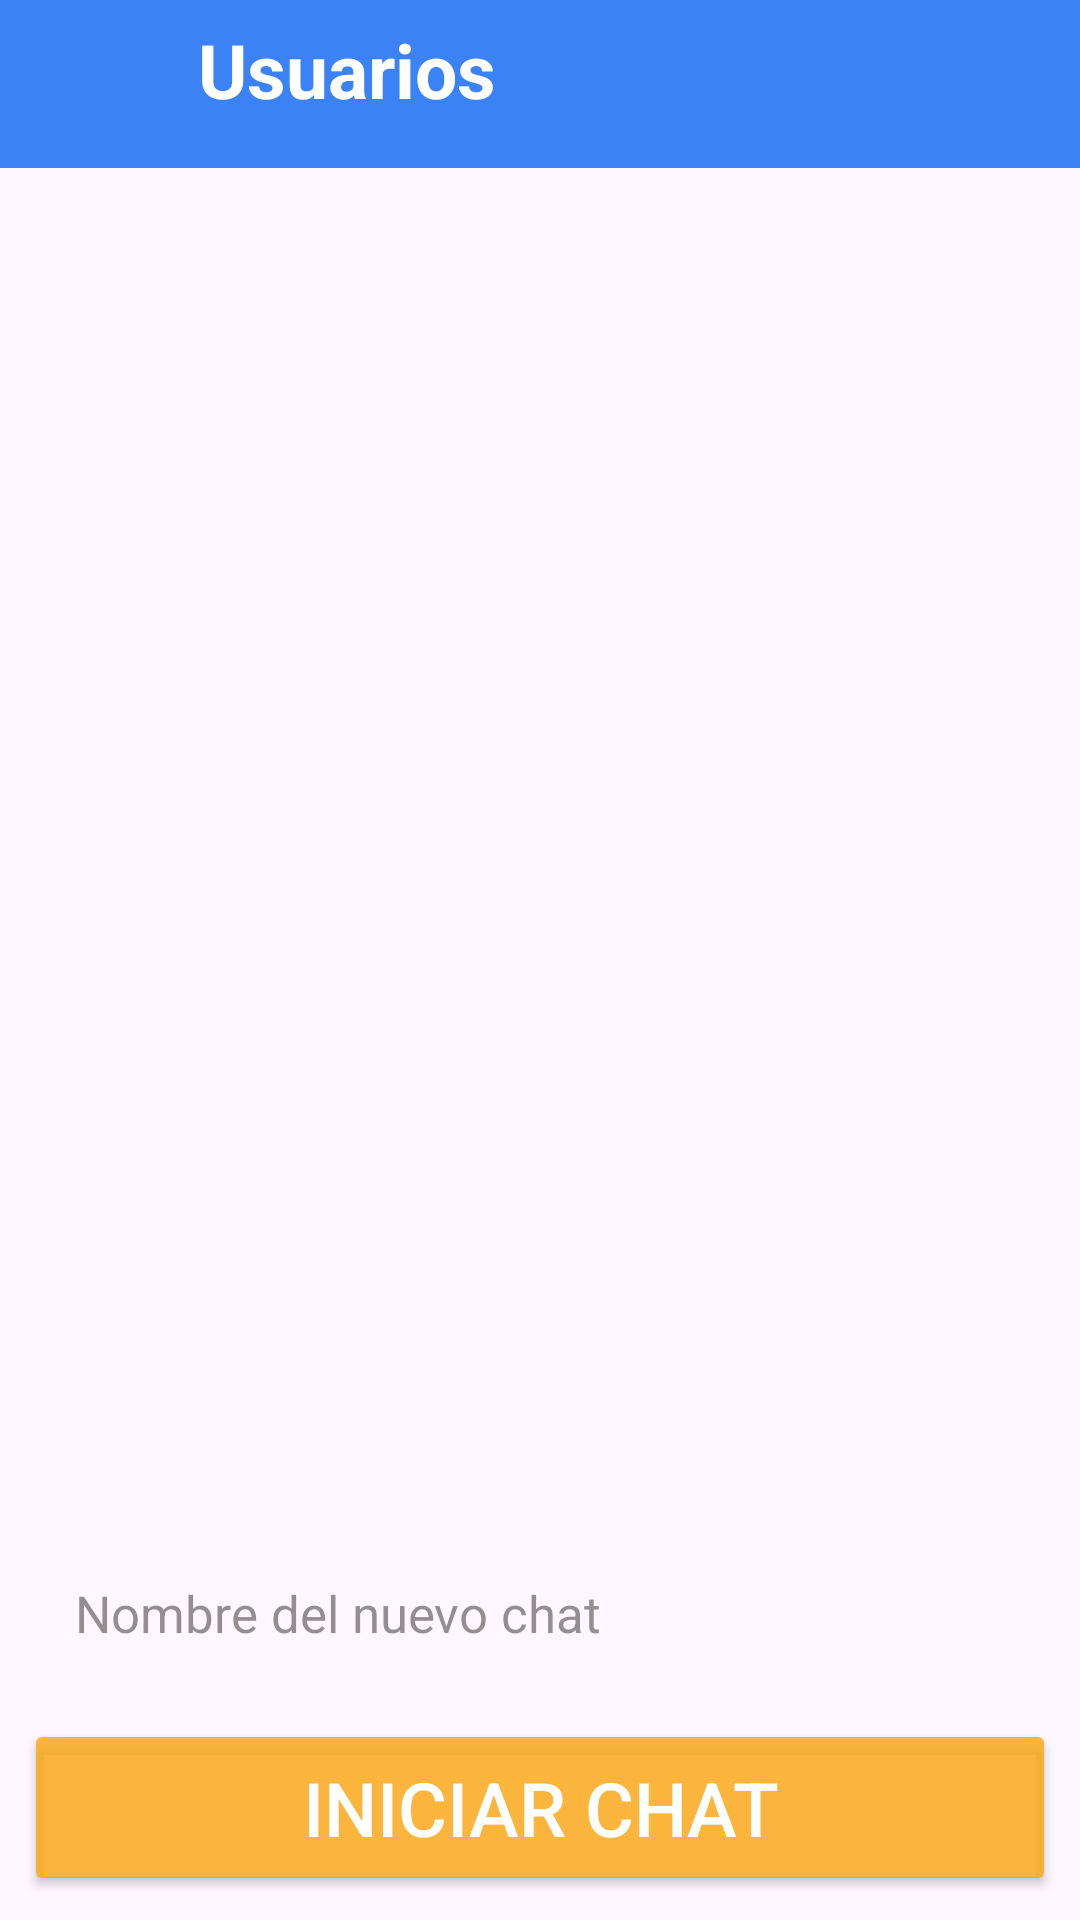

Here is an Android app screen rendered from its layout file. Give the layout XML and the strings, colors and styles it references.
<!-- AndroidManifest.xml: application theme Theme.AppUMG -->
<!-- res/layout/activity_new_chat.xml -->
<?xml version="1.0" encoding="utf-8"?>
<androidx.constraintlayout.widget.ConstraintLayout
    xmlns:android="http://schemas.android.com/apk/res/android"
    xmlns:app="http://schemas.android.com/apk/res-auto"
    xmlns:tools="http://schemas.android.com/tools"
    android:layout_width="match_parent"
    android:layout_height="match_parent"
    tools:context=".NewChatActivity">

    <androidx.constraintlayout.widget.ConstraintLayout
        android:id="@+id/toolbar"
        android:layout_width="match_parent"
        android:layout_height="wrap_content"
        android:background="@color/background_login"
        android:paddingBottom="10dp"
        app:layout_constraintTop_toTopOf="parent">

        <ImageButton
            android:id="@+id/back_btn_new_chat"
            android:layout_width="46dp"
            android:layout_height="46dp"
            android:background="?attr/selectableItemBackgroundBorderless"
            android:src="@drawable/back_icon"
            app:tint="@color/colorWhite"
            app:layout_constraintStart_toStartOf="parent"
            app:layout_constraintTop_toTopOf="parent"
            app:layout_constraintBottom_toBottomOf="parent"
            android:layout_marginStart="10dp"/>

        <TextView
            android:id="@+id/tvTittleUsers"
            android:layout_width="wrap_content"
            android:layout_height="wrap_content"
            android:text="Usuarios"
            android:textColor="@color/colorWhite"
            android:textSize="25sp"
            android:textStyle="bold"
            app:layout_constraintStart_toEndOf="@id/back_btn_new_chat"
            app:layout_constraintTop_toTopOf="parent"
            app:layout_constraintBottom_toBottomOf="parent"
            android:layout_marginStart="10dp"/>
    </androidx.constraintlayout.widget.ConstraintLayout>


    <androidx.recyclerview.widget.RecyclerView
        android:id="@+id/new_chat_recicler_view"
        android:layout_width="match_parent"
        android:layout_height="0dp"
        app:layout_constraintTop_toBottomOf="@id/toolbar"
        app:layout_constraintBottom_toTopOf="@id/botton_chatName_layout"/>

    <androidx.constraintlayout.widget.ConstraintLayout
        android:id="@+id/botton_chatName_layout"
        android:layout_width="match_parent"
        android:layout_height="55dp"
        android:paddingHorizontal="20dp"
        app:layout_constraintBottom_toTopOf="@id/bottom_layout">

        <EditText
            android:id="@+id/new_chat_name_input"
            android:layout_width="match_parent"
            android:layout_height="wrap_content"
            android:background="@drawable/edit_text_rounded_corner"
            android:textSize="17sp"
            android:hint="Nombre del nuevo chat"
            android:padding="5dp"
            android:textColorHint="#80262626"
            android:elevation="5dp"
            app:layout_constraintTop_toTopOf="parent"
            app:layout_constraintBottom_toBottomOf="parent"/>
    </androidx.constraintlayout.widget.ConstraintLayout>

    <androidx.constraintlayout.widget.ConstraintLayout
        android:id="@+id/bottom_layout"
        android:layout_width="match_parent"
        android:layout_height="75dp"
        android:padding="8dp"
        app:layout_constraintBottom_toBottomOf="parent">

        <Button
            android:id="@+id/btn_start_chat"
            android:layout_width="match_parent"
            android:layout_height="match_parent"
            android:backgroundTint="@color/forgot_password"
            android:padding="8dp"
            android:text="Iniciar Chat"
            android:textColor="@color/white"
            android:textSize="25sp"
            app:layout_constraintTop_toTopOf="parent"
            app:layout_constraintBottom_toBottomOf="parent"/>
    </androidx.constraintlayout.widget.ConstraintLayout>

</androidx.constraintlayout.widget.ConstraintLayout>
<!-- resources referenced by this layout -->
<resources>
  <color name="background_login">#3B82F6</color>
  <color name="colorWhite">#FFFFFF</color>
  <color name="forgot_password">#D4FAA916</color>
  <color name="white">#FFFFFFFF</color>
  <style name="Theme.AppUMG" parent="Base.Theme.AppUMG" />
  <style name="Base.Theme.AppUMG" parent="Theme.Material3.DayNight.NoActionBar">
          
          
      </style>
</resources>
